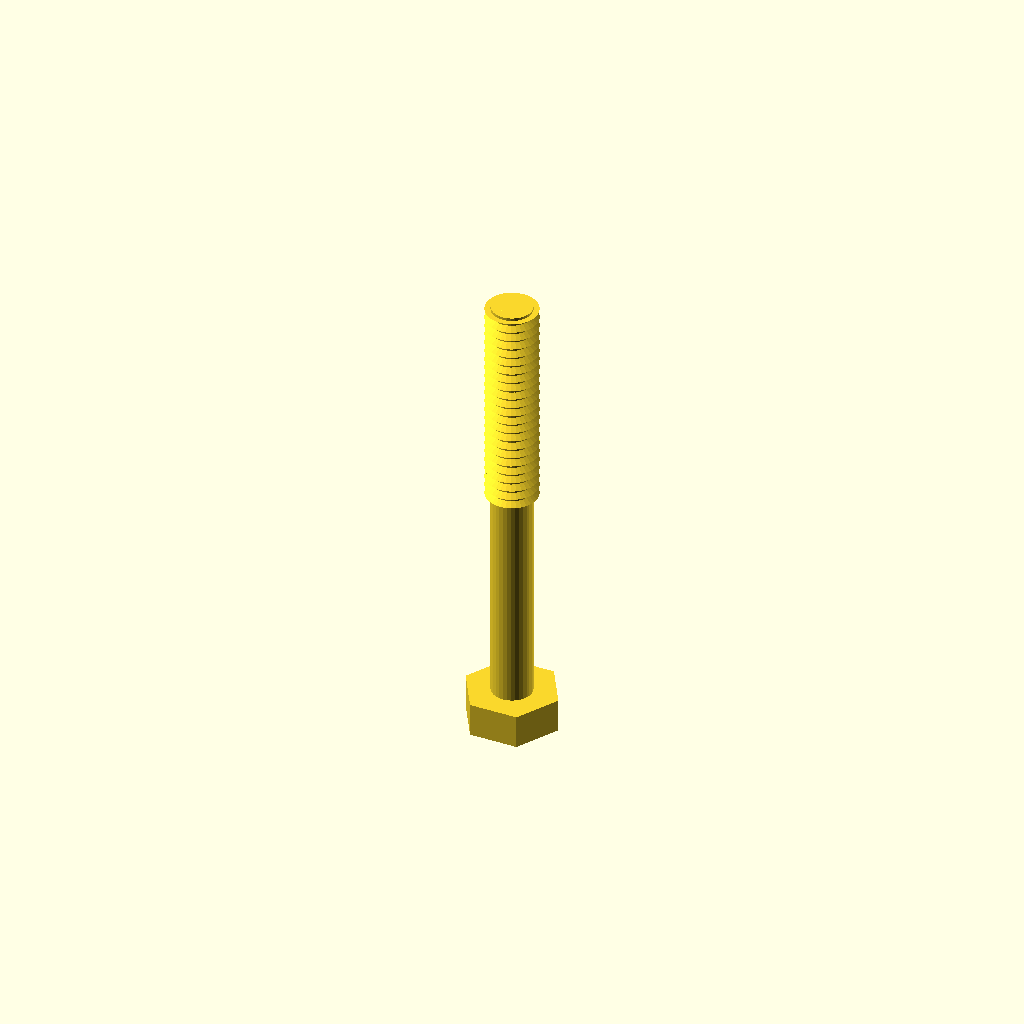
Cell 1: rendered with the file's own defaults.
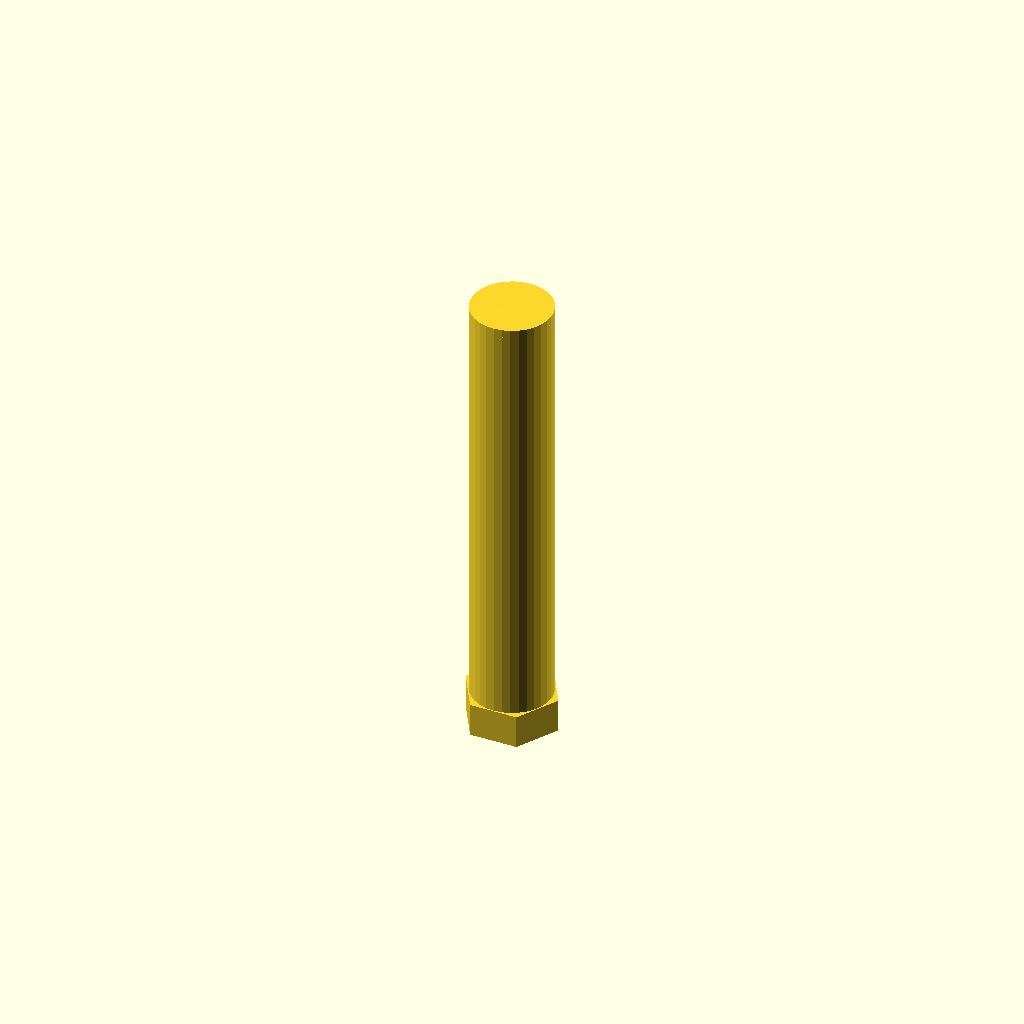
Cell 2 — core_d set to 14.86, the other parameters unchanged.
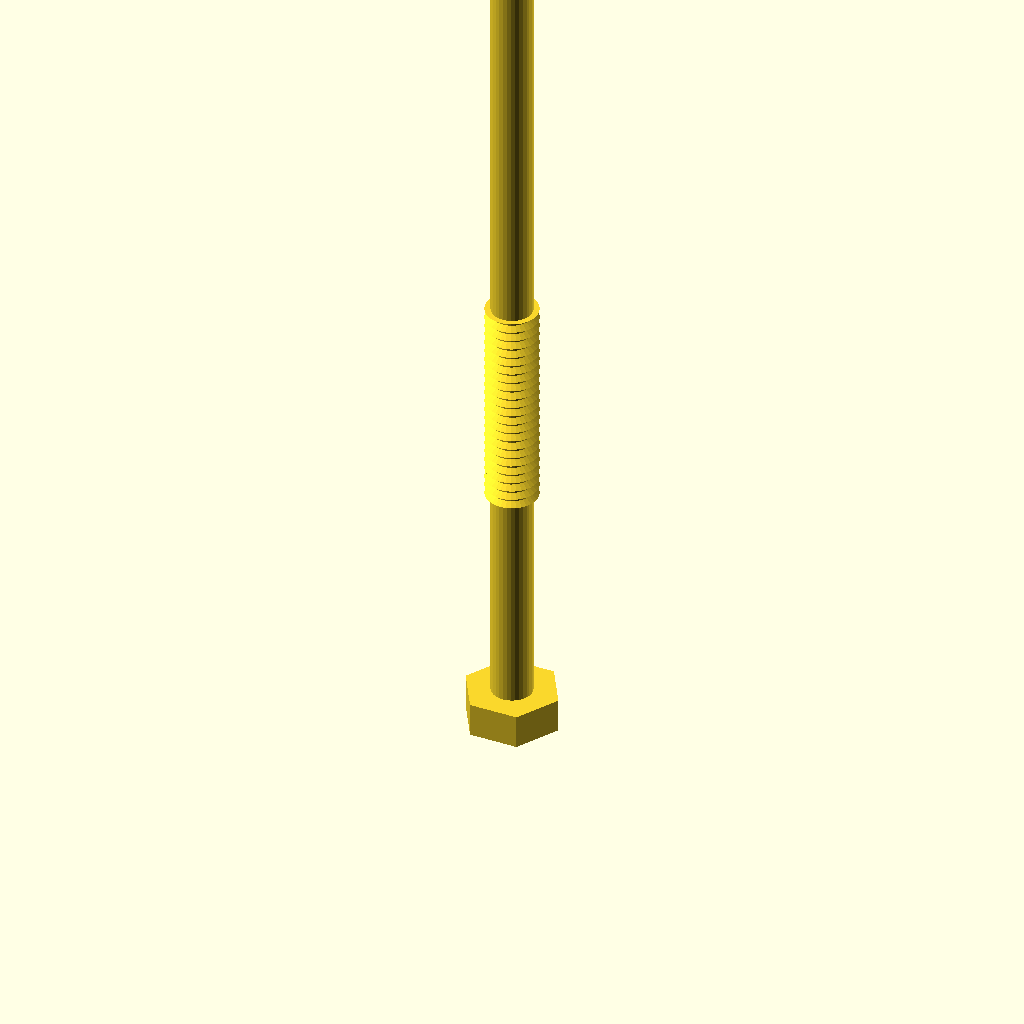
Cell 3: length = 160 (everything else at default).
All cells are drawn from one camera (rotation 55°, 0°, 25°, orthographic, colour scheme Cornfield), so only the parameter changes between them.
The OpenSCAD source (optional_data/data/gen3/threads/part_0047.scad):
$fn = 32;

// ----------------------------------------------------------------------
// Hex bolt: M9.53 x 1.75 thread, 80 mm long
// ----------------------------------------------------------------------

// --- parameters (mm) ---
shank_d = 9.53;           // major diameter
pitch = 1.75;             // thread pitch
depth = 1.05;             // thread depth
core_d = 7.43;            // minor diameter
length = 80;              // shank length under the head
plain_len = 38.4;         // unthreaded length at the head
thread_len = 41.6;        // threaded length
head_af = 15.2;           // hex across flats
head_h = 6.2;             // head height
chamfer = 1.49;           // tip chamfer

union() {
  /* hex head */
  cylinder(h = 6.2, d = 17.551, $fn = 6);
  /* shank at the minor diameter, sunk into the head */
  translate([0, 0, head_h - 0.5]) cylinder(h = length + 0.5, d = core_d);
  /* thread ridges: crests at the major diameter, roots inside the shank */
  translate([0, 0, head_h - 0.5 + plain_len]) rotate_extrude() polygon([[1.713, 0], [1.713, 41.6], [4.763, 41.6], [3.413, 40.812], [4.763, 39.85], [3.413, 39.062], [4.763, 38.1], [3.413, 37.312], [4.763, 36.35], [3.413, 35.562], [4.763, 34.6], [3.413, 33.812], [4.763, 32.85], [3.413, 32.062], [4.763, 31.1], [3.413, 30.312], [4.763, 29.35], [3.413, 28.562], [4.763, 27.6], [3.413, 26.812], [4.763, 25.85], [3.413, 25.062], [4.763, 24.1], [3.413, 23.312], [4.763, 22.35], [3.413, 21.562], [4.763, 20.6], [3.413, 19.812], [4.763, 18.85], [3.413, 18.062], [4.763, 17.1], [3.413, 16.312], [4.763, 15.35], [3.413, 14.562], [4.763, 13.6], [3.413, 12.812], [4.763, 11.85], [3.413, 11.062], [4.763, 10.1], [3.413, 9.312], [4.763, 8.35], [3.413, 7.562], [4.763, 6.6], [3.413, 5.812], [4.763, 4.85], [3.413, 4.062], [4.763, 3.1], [3.413, 2.312], [3.413, 0], [1.713, 0]]);
  /* chamfered tip, exactly on the minor cylinder */
  translate([0, 0, 84.71]) cylinder(h = 1.49, d1 = core_d, d2 = 4.446);
}
Customizer parameters (derived from the source; name, type, default, range or options):
shank_d: number, default 9.53
pitch: number, default 1.75
depth: number, default 1.05
core_d: number, default 7.43
length: number, default 80
plain_len: number, default 38.4
thread_len: number, default 41.6
head_af: number, default 15.2
head_h: number, default 6.2
chamfer: number, default 1.49
